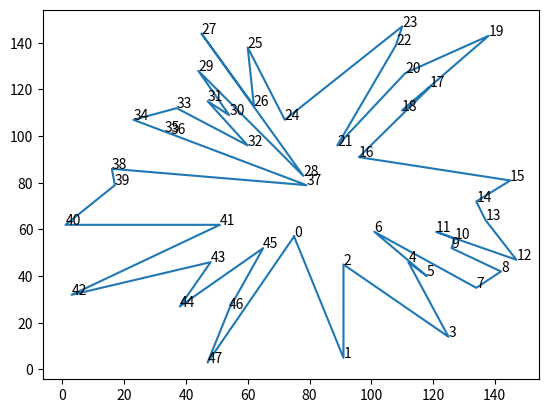
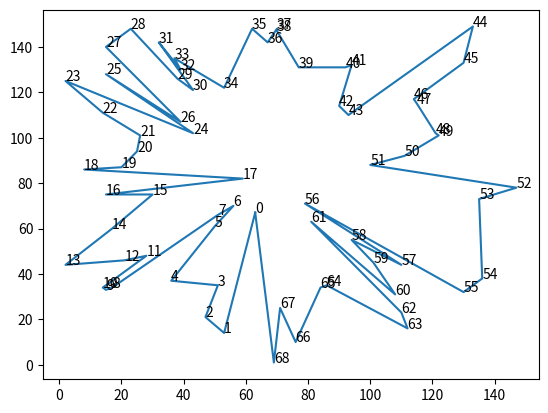
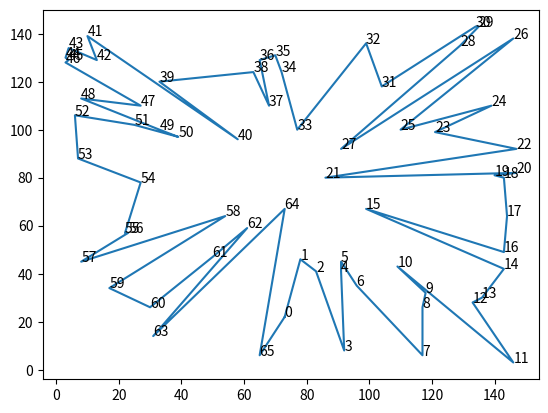
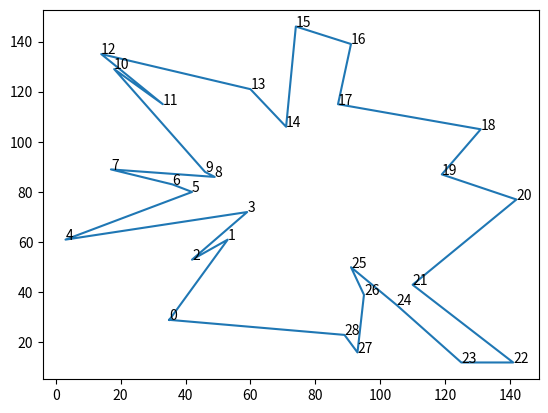
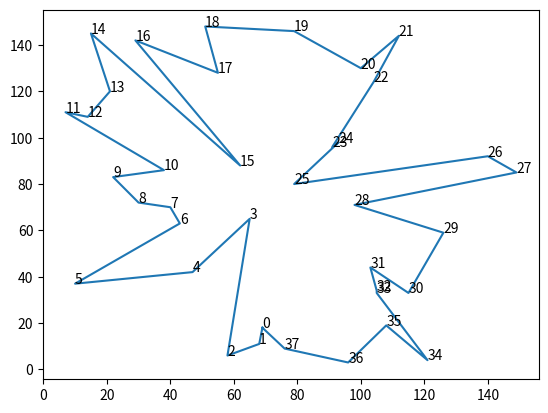
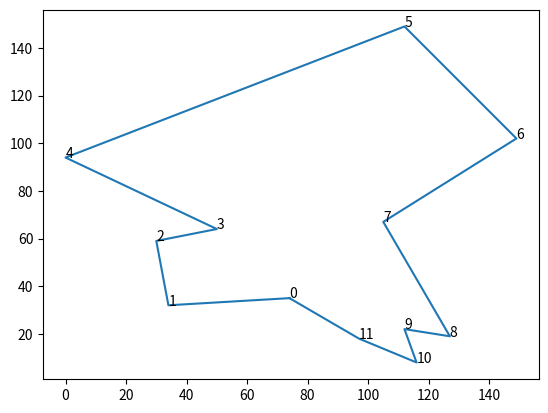
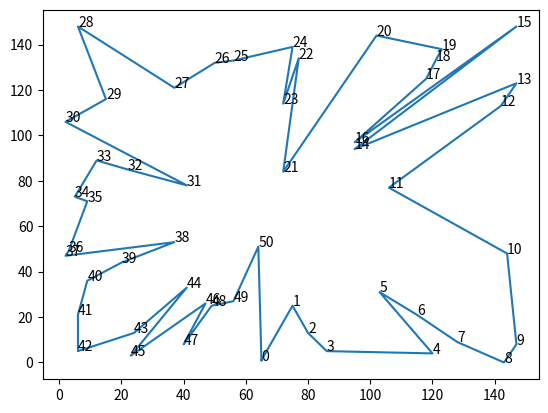
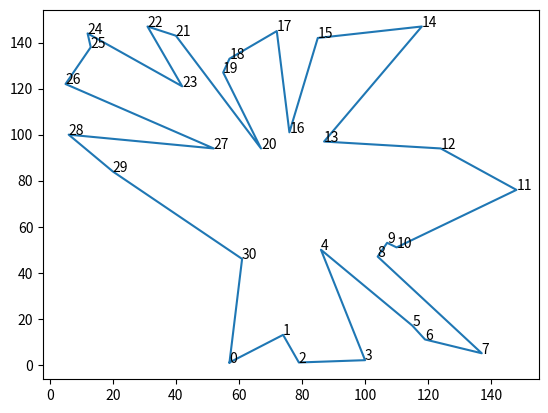
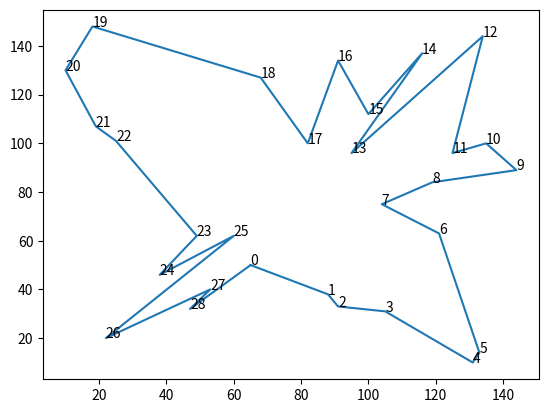
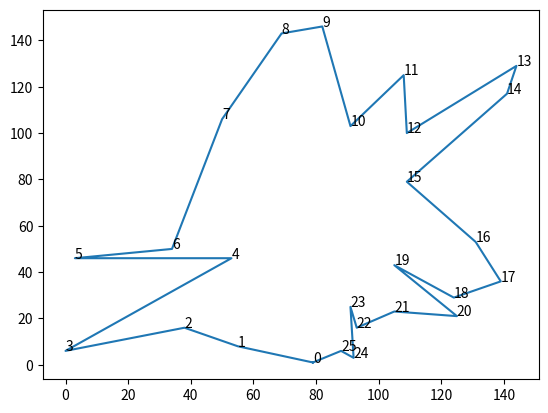

These figures' Python source, in order:
#https://stackoverflow.com/questions/45831084/creating-a-polygon-in-python

import numpy as np
from matplotlib import pyplot as plt
import time
import datetime

def checkDirection(zCross):
    if zCross > 0:
        return 0
        # "CLOCKWISE"
    elif zCross < 0:
        return 1
        # "COUNTER-CLOCKWISE"
    else:
        print("COLLINEAR")
        return -1
        # "N/A"

def generateShape(x):

    # ordered coordinates
    points = {}

    # 0 = CW; 1 = CCW
    # I know that randint is inclusive, but i cannot roll a 1 to save my life with randint(1)
    orientation = np.random.randint(2)

    # 3-100 vertices
    numVertex = np.random.randint(97) + 3

    # randomyl generates vertices
    xPoints = np.random.randint(0, 150, numVertex)
    yPoints = np.random.randint(0, 150, numVertex)

    center = (np.average(xPoints), np.average(yPoints))

    # gets angles of vertices in relation to its distance from center and (0,-1) with arctan2
    # sorts by angle to get edges in-order
    angles = np.arctan2(xPoints - center[0], yPoints - center[1])
    sortedPoints = sorted([(x, y, angle) for x, y, angle in zip(xPoints, yPoints, angles)], key = lambda z : z[2])

    # set(sortedPoints) removes duplicates because set properties
    # if lengths are different, duplicates existed
    if len(sortedPoints) != len(set(sortedPoints)):
        raise Exception('two equal coordinates -- exiting')

    # takes (x,y,angle) to (x), (y), (angles [unused])
    xSorted, ySorted, _ = zip(*sortedPoints)
    xSorted = list(xSorted)
    ySorted = list(ySorted)

    # gets coordinates
    coordinates = zip(xSorted.copy(), ySorted.copy())

    # appends first point to end to have loop
    xSorted.append(xSorted[0])
    ySorted.append(ySorted[0])

    # labels vertices in relation to the randomly-generated CW/CCW orientation
    for i, coordinate in enumerate(coordinates):
        # CW
        if (orientation == 0):
            #plt.annotate(str(i + 1), coordinate)
            points[i] = coordinate

        # CCW
        else:
            if (i+1 == 1):
                #plt.annotate(str(i + 1), coordinate)
                points[i] = coordinate
            else:
                #plt.annotate(str((numVertex + 1) - i), coordinate)
                points[numVertex - i] = coordinate


    # sorts points by y-value
    ascendingPoints = sorted(points.items(), key = lambda z: z[1][1])

    # from lowest y-value vertices, find the one with highest x-value
    # ensures that at least one of its adjacent vertices does not have same y-value
    bottomLevelPoints = [z for z in ascendingPoints if z[1][1] == (ascendingPoints[0])[1][1]]
    bottomLevelPoints = sorted(bottomLevelPoints, key = lambda  z: z[1][0])
    bottomPoint = bottomLevelPoints[-1]
    bottomIndex = bottomPoint[0]

    # uses a separate algorithm (based off of cross product of vectors from bottom-most point)
    # solves for orientation of polygon

    # used to get vectors originating from "bottom" vertex
    (xCenter, yCenter) = points[bottomIndex]
    (xBefore, yBefore) = points[(bottomIndex - 1) % numVertex]
    (xAfter, yAfter) = points[(bottomIndex + 1) % numVertex]

    vectorBefore = (xBefore - xCenter, yBefore - yCenter)
    vectorAfter = (xAfter - xCenter, yAfter - yCenter)

    vectorBefore = np.asarray(vectorBefore)
    vectorAfter = np.asarray(vectorAfter)

    # cross product
    cross = np.cross(vectorBefore, vectorAfter)

    # from the cross product, solves for orientation without help from given orientation
    calculatedOrientation = checkDirection(cross)

    # saves figure every 1000 iteraitons
    if (x % 1000 == 0):

        # plots and annotate points
        plt.plot(xSorted, ySorted)
        for i in points.keys():
            plt.annotate(i, points[i])

        # the orientation used to create the polygon
        if orientation == 0 :
            realOr = "CW"
        elif orientation == 1:
            realOr = "CCW"
        else:
            realOr = "ERROR"

        # the predicted orientation for the polygon
        if calculatedOrientation == 0 :
            predOr = "CW"
        elif calculatedOrientation == 1:
            predOr = "CCW"
        else:
            predOr = "ERROR"

        # saves figure, before closing
        plt.savefig(str("%s|%s + %s.png" % (realOr, predOr, x)))

        plt.clf()
        plt.close()

    # returns True/False to see if prediction is correct or not

    if (orientation == calculatedOrientation):
        return True
    else:

        print("---")
        print("Iteration %s" % x)
        print("%s versus %s" % (orientation, calculatedOrientation))

        # if not equal, print data logs
        print(ascendingPoints)
        print(bottomLevelPoints)
        print(bottomPoint)
        print(bottomIndex)
        print(vectorBefore)
        print(vectorAfter)
        print(cross)
        print("---")

        return False

def main():

    # timer
    startTime = time.perf_counter()

    success = 0
    failure = 0
    duplicate = 0

    iterations = 10000

    # runs iterations
    for x in range(iterations):
        if (x % (int(iterations / 5)) == 0):
            print("CLOSER")

        try:
            result = generateShape(x)
            if result:
                success = success + 1
            else:
                failure = failure + 1

        except:
            duplicate = duplicate + 1

    print("PASS %s // FAIL %s // DUPE %s" % (success, failure, duplicate))

    print(str(datetime.timedelta(seconds = time.perf_counter() - startTime)))



if __name__ == "__main__":
    main()
    #generateShape(0)
